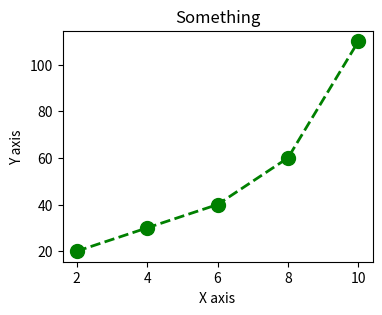

The matplotlib source for this figure:
import matplotlib.pyplot as plt

x = [2,4,6,8,10]
y = [20,30,40,60,110]

plt.figure(figsize = (4,3))

plt.plot(x,y,color = 'green', marker = 'o', linestyle = 'dashed', linewidth = 2, markersize = 10)

plt.title("Something")
plt.xlabel("X axis")
plt.ylabel("Y axis")

plt.show()
